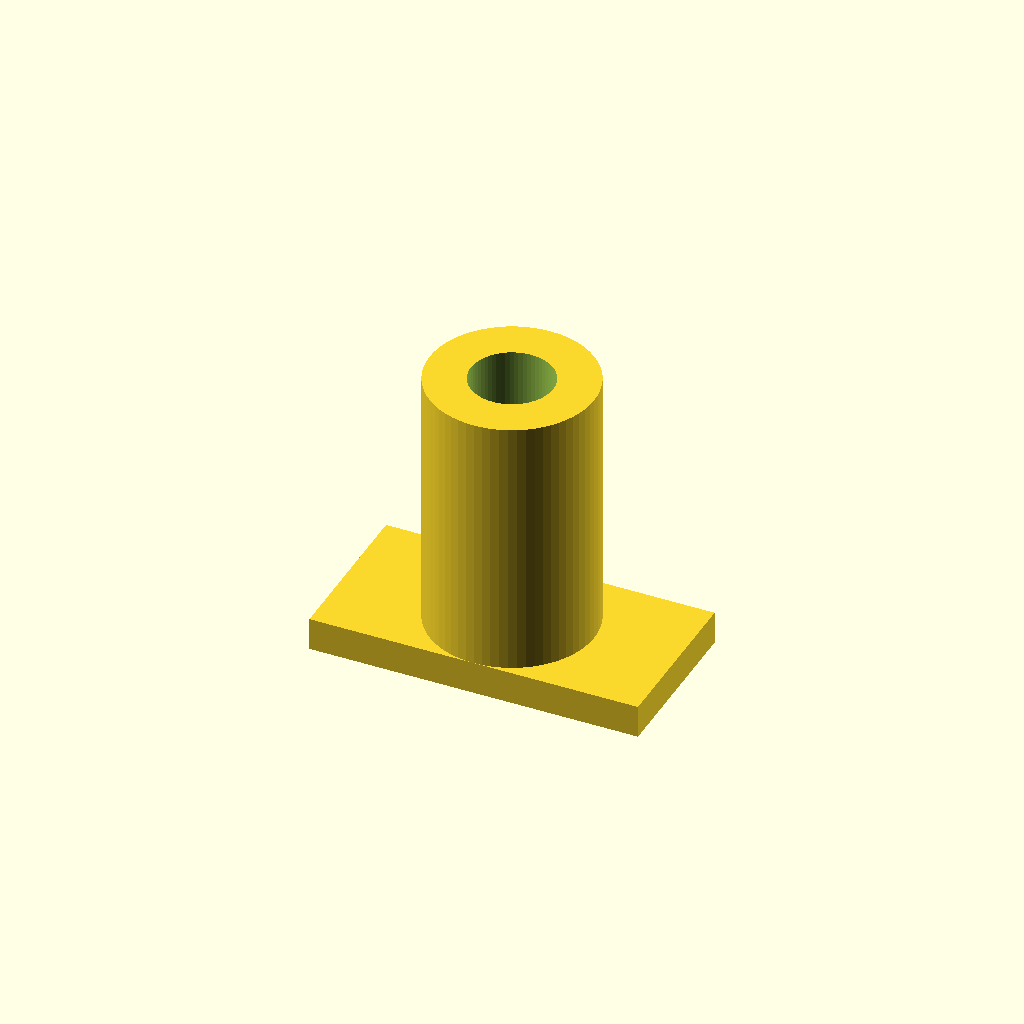
Cell 1: the model at its default parameters.
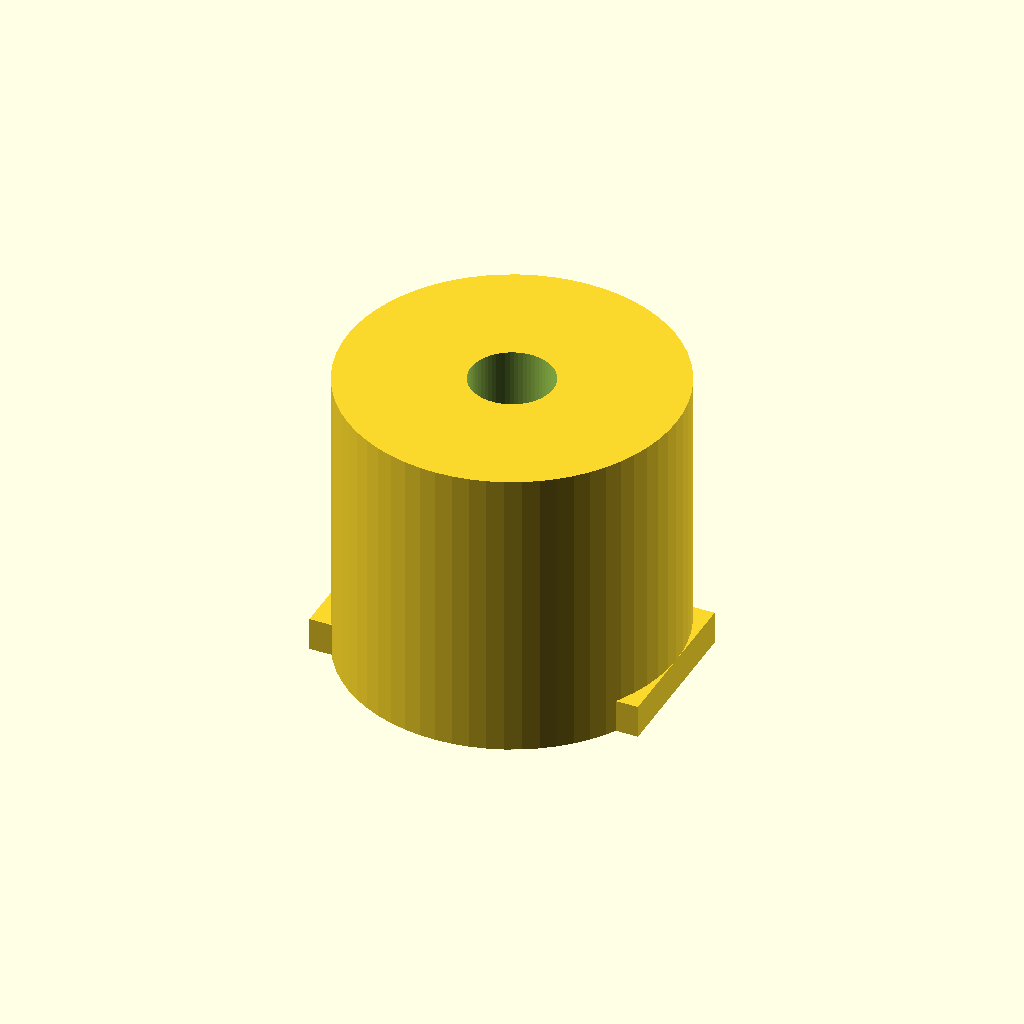
Cell 2 — outer_d set to 20, the other parameters unchanged.
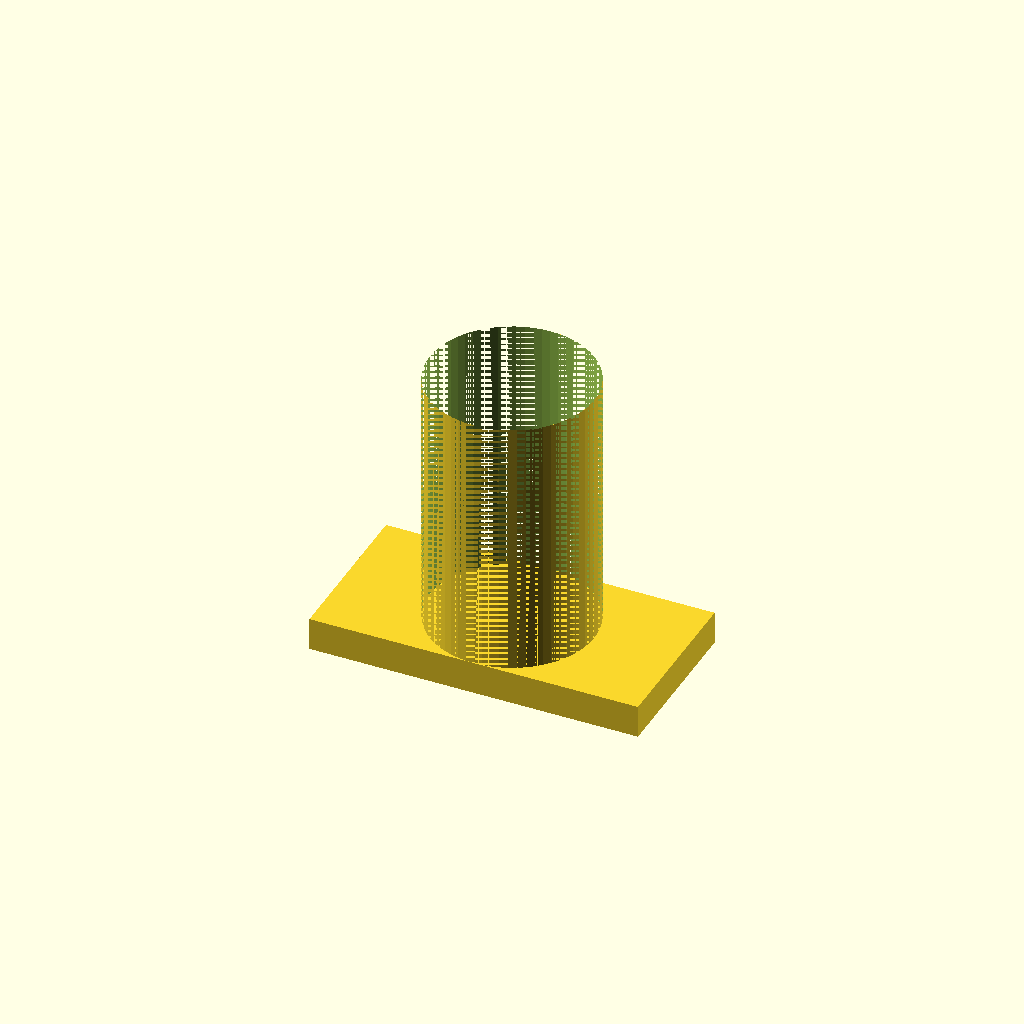
Cell 3: inner_d = 10 (everything else at default).
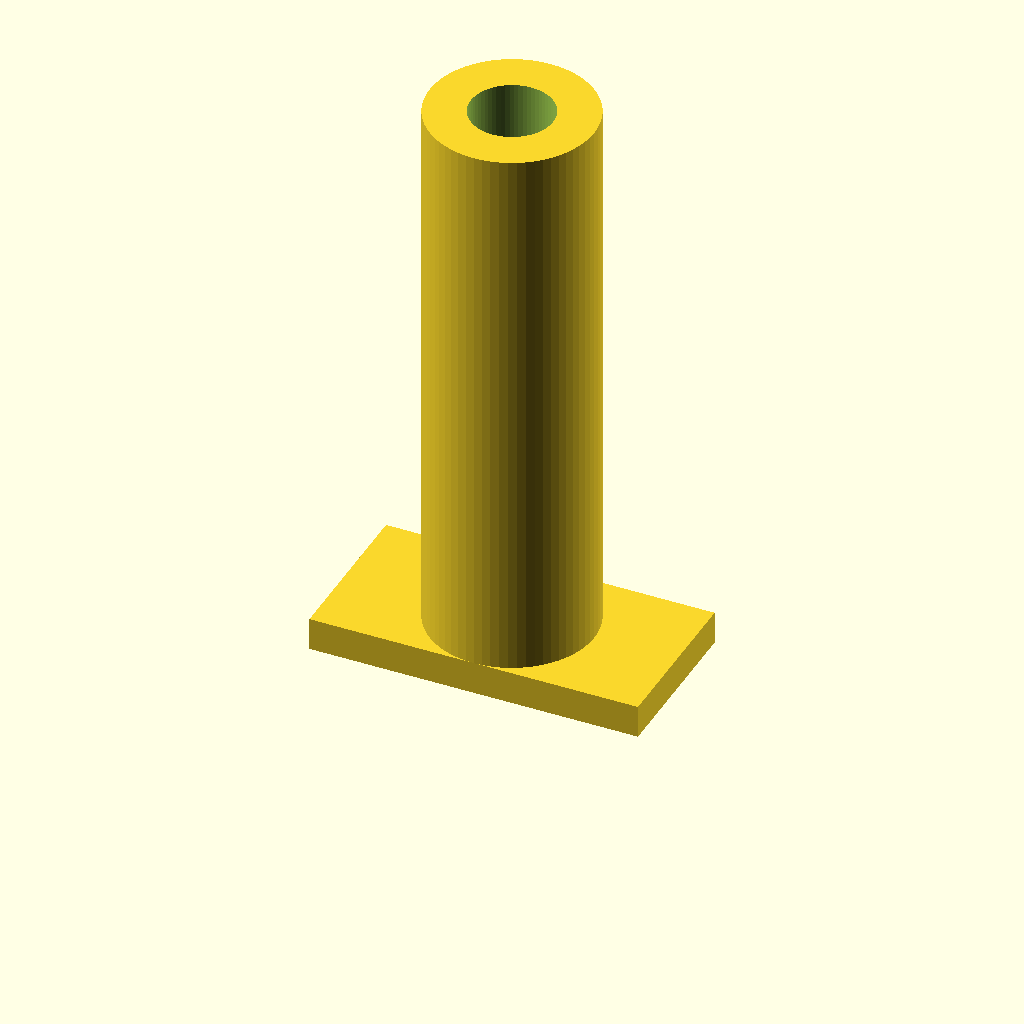
Cell 4 — length set to 36, the other parameters unchanged.
One fixed orthographic camera (rotation 55°, 0°, 25°; colour scheme Cornfield) for every cell.
Source of the model, hardware/enclosure/openscad/sensor_holder.scad:
// ESPHome Boiler Monitor sensor holder for BPW40/BPW77 phototransistor
$fn = 64;
outer_d = 10;
inner_d = 5;
length = 18;

difference() {
  cylinder(h=length, d=outer_d);
  translate([0,0,-1]) cylinder(h=length+2, d=inner_d);
}

translate([-10,-5,0])
  cube([20,10,2]);
Parameter table extracted from the source (name, type, default, range or options):
outer_d: number, default 10
inner_d: number, default 5
length: number, default 18
